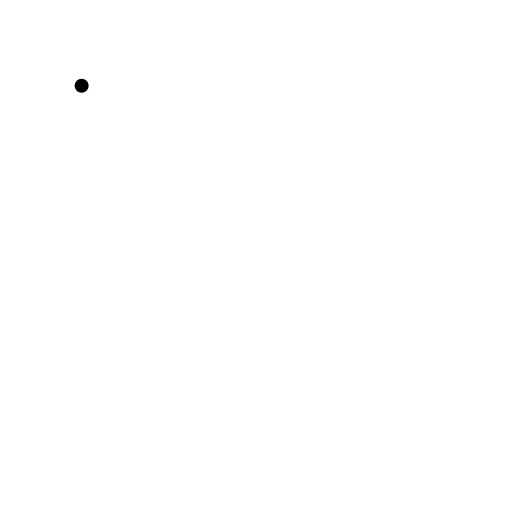
t = 0.00 s
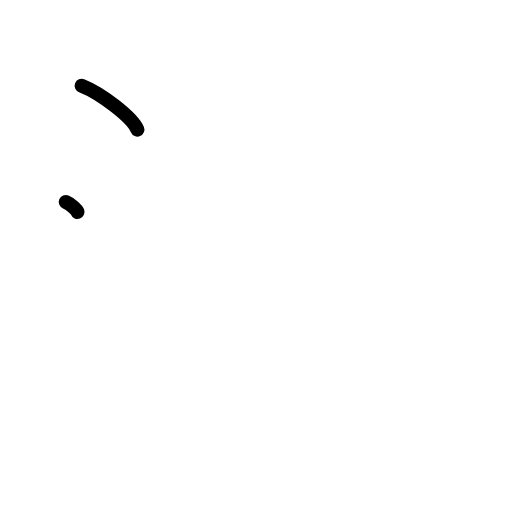
t = 1.25 s
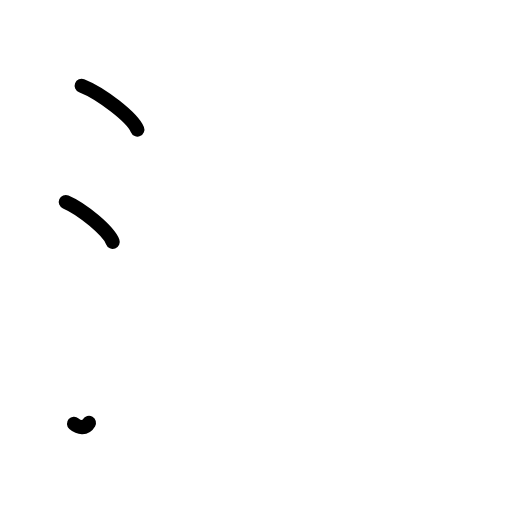
t = 2.38 s
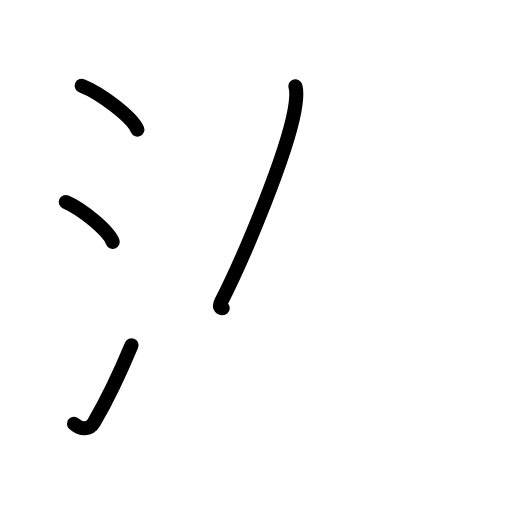
t = 3.63 s
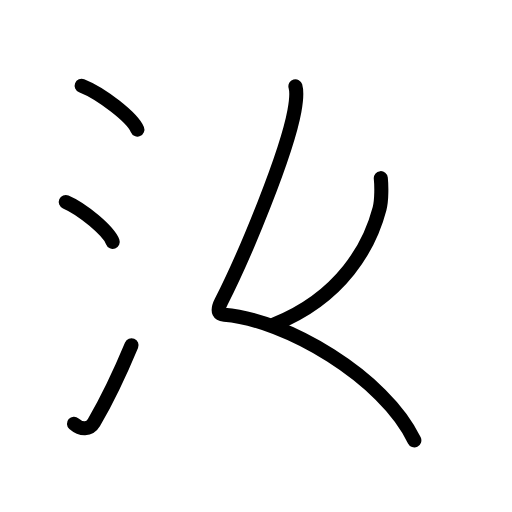
t = 4.75 s
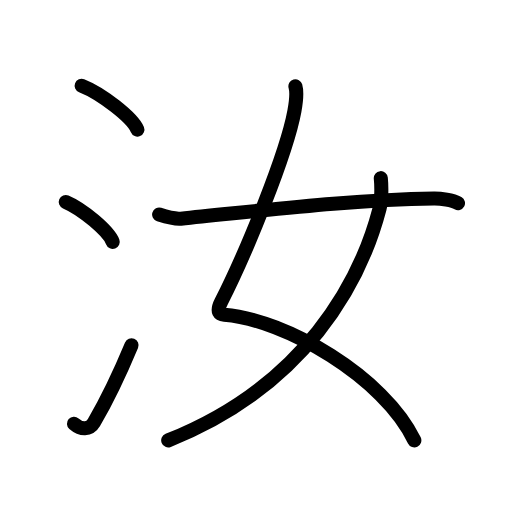
t = 6.00 s

The animated SVG that drew these frames (rendered in a browser with its animation timeline set to each time). Animation: 18 SMIL elements (animate=18); one cycle of 6.00 s.

<?xml version="1.0" encoding="UTF-8"?>
<!--
AniKanjiVG is licensed by CC-BY-SA Paul C. Sommerhoff (https://bitbucket.org/sommerhoff/anikanjivg).
AniKanjiVG uses KanjiVG which is licensed by CC-BY-SA Ulrich Apel (http://kanjivg.tagaini.net).
See also http://creativecommons.org/licenses/by-sa/3.0/
-->
<svg xmlns:kvg='http://kanjivg.tagaini.net' xmlns='http://www.w3.org/2000/svg' width='109' height='109' viewBox='0 0 109 109' style='fill:none;stroke:#000000;stroke-width:3;stroke-linecap:round;stroke-linejoin:round;' id="kvg:kanji_06c5d"><g id="kvg:06c5d" kvg:element="汝"><g id="kvg:06c5d-g1" kvg:element="氵" kvg:variant="true" kvg:original="水" kvg:position="left" kvg:radical="general"><path id="kvg:06c5d-s1" kvg:type="㇔" d="M17.38,18.25c4.19,1.65,10.82,6.78,11.87,9.34"><animate attributeName="d" begin="0.0s" dur="1.0s" from="M17.38,18.25C17.38,18.25,17.38,18.25,17.38,18.25" to="M17.38,18.25c4.19,1.65,10.82,6.78,11.87,9.34" />
</path>
<path id="kvg:06c5d-s2" kvg:type="㇔" d="M14,43c3.53,1.5,9.12,6.17,10,8.5"><animate attributeName="d" begin="1.0s" dur="1.0s" from="M14,43C14,43,14,43,14,43" to="M14,43c3.53,1.5,9.12,6.17,10,8.5" />
<animate attributeName="d" begin="0s" dur="1.0s" from="M-100,-100" to="M-100,-100" />
</path>
<path id="kvg:06c5d-s3" kvg:type="㇀" d="M15.75,90.21c1.5,1.31,3.31,1.36,4.25-0.25c2.75-4.7,5.5-10.45,8-16.45"><animate attributeName="d" begin="2.0s" dur="0.5s" from="M15.75,90.21C15.75,90.21,15.75,90.21,15.75,90.21" to="M15.75,90.21c1.5,1.31,3.31,1.36,4.25-0.25" />
<animate attributeName="d" begin="2.5s" dur="0.5s" from="M15.75,90.21c1.5,1.31,3.31,1.36,4.25-0.25c0,0,0,0,0,0,0" to="M15.75,90.21c1.5,1.31,3.31,1.36,4.25-0.25c2.75-4.7,5.5-10.45,8-16.45" />
<animate attributeName="d" begin="0s" dur="2.0s" from="M-100,-100" to="M-100,-100" />
</path>
</g>
<g id="kvg:06c5d-g2" kvg:element="女" kvg:position="right"><path id="kvg:06c5d-s4" kvg:type="㇛" d="M62.89,18.37c0.43,1.5,0.13,3.39-0.21,5.25c-1.67,9.13-10.26,30.13-15.59,40.63c-1.16,2.28-0.24,2.68,0.64,2.75c13.02,1,34.02,13.25,40.48,26.75"><animate attributeName="d" begin="3.0s" dur="0.25s" from="M62.89,18.37C62.89,18.37,62.89,18.37,62.89,18.37" to="M62.89,18.37c0.43,1.5,0.13,3.39-0.21,5.25" />
<animate attributeName="d" begin="3.25s" dur="0.25s" from="M62.89,18.37c0.43,1.5,0.13,3.39-0.21,5.25c0,0,0,0,0,0,0" to="M62.89,18.37c0.43,1.5,0.13,3.39-0.21,5.25c-1.67,9.13-10.26,30.13-15.59,40.63" />
<animate attributeName="d" begin="3.5s" dur="0.25s" from="M62.89,18.37c0.43,1.5,0.13,3.39-0.21,5.25c-1.67,9.13-10.26,30.13-15.59,40.63c0,0,0,0,0,0,0" to="M62.89,18.37c0.43,1.5,0.13,3.39-0.21,5.25c-1.67,9.13-10.26,30.13-15.59,40.63c-1.16,2.28-0.24,2.68,0.64,2.75" />
<animate attributeName="d" begin="3.75s" dur="0.25s" from="M62.89,18.37c0.43,1.5,0.13,3.39-0.21,5.25c-1.67,9.13-10.26,30.13-15.59,40.63c-1.16,2.28-0.24,2.68,0.64,2.75c0,0,0,0,0,0,0" to="M62.89,18.37c0.43,1.5,0.13,3.39-0.21,5.25c-1.67,9.13-10.26,30.13-15.59,40.63c-1.16,2.28-0.24,2.68,0.64,2.75c13.02,1,34.02,13.25,40.48,26.75" />
<animate attributeName="d" begin="0s" dur="3.0s" from="M-100,-100" to="M-100,-100" />
</path>
<path id="kvg:06c5d-s5" kvg:type="㇒" d="M81.07,37.93c0.14,1.33,0.23,4.56-0.27,6.49c-4.08,15.6-15.84,37.72-44.99,49.33"><animate attributeName="d" begin="4.0s" dur="0.5s" from="M81.07,37.93C81.07,37.93,81.07,37.93,81.07,37.93" to="M81.07,37.93c0.14,1.33,0.23,4.56-0.27,6.49" />
<animate attributeName="d" begin="4.5s" dur="0.5s" from="M81.07,37.93c0.14,1.33,0.23,4.56-0.27,6.49c0,0,0,0,0,0,0" to="M81.07,37.93c0.14,1.33,0.23,4.56-0.27,6.49c-4.08,15.6-15.84,37.72-44.99,49.33" />
<animate attributeName="d" begin="0s" dur="4.0s" from="M-100,-100" to="M-100,-100" />
</path>
<path id="kvg:06c5d-s6" kvg:type="㇐" d="M33.88,45.68c1.81,0.57,3.74,0.96,4.61,0.87c18.29-1.8,36.44-4.05,53.9-4.3c1.45-0.02,3.94,0.35,5.11,1"><animate attributeName="d" begin="5.0s" dur="0.3333333333333333s" from="M33.88,45.68C33.88,45.68,33.88,45.68,33.88,45.68" to="M33.88,45.68c1.81,0.57,3.74,0.96,4.61,0.87" />
<animate attributeName="d" begin="5.333333333333333s" dur="0.3333333333333333s" from="M33.88,45.68c1.81,0.57,3.74,0.96,4.61,0.87c0,0,0,0,0,0,0" to="M33.88,45.68c1.81,0.57,3.74,0.96,4.61,0.87c18.29-1.8,36.44-4.05,53.9-4.3" />
<animate attributeName="d" begin="5.666666666666667s" dur="0.3333333333333333s" from="M33.88,45.68c1.81,0.57,3.74,0.96,4.61,0.87c18.29-1.8,36.44-4.05,53.9-4.3c0,0,0,0,0,0,0" to="M33.88,45.68c1.81,0.57,3.74,0.96,4.61,0.87c18.29-1.8,36.44-4.05,53.9-4.3c1.45-0.02,3.94,0.35,5.11,1" />
<animate attributeName="d" begin="0s" dur="5.0s" from="M-100,-100" to="M-100,-100" />
</path>
</g>
</g>
</svg>
